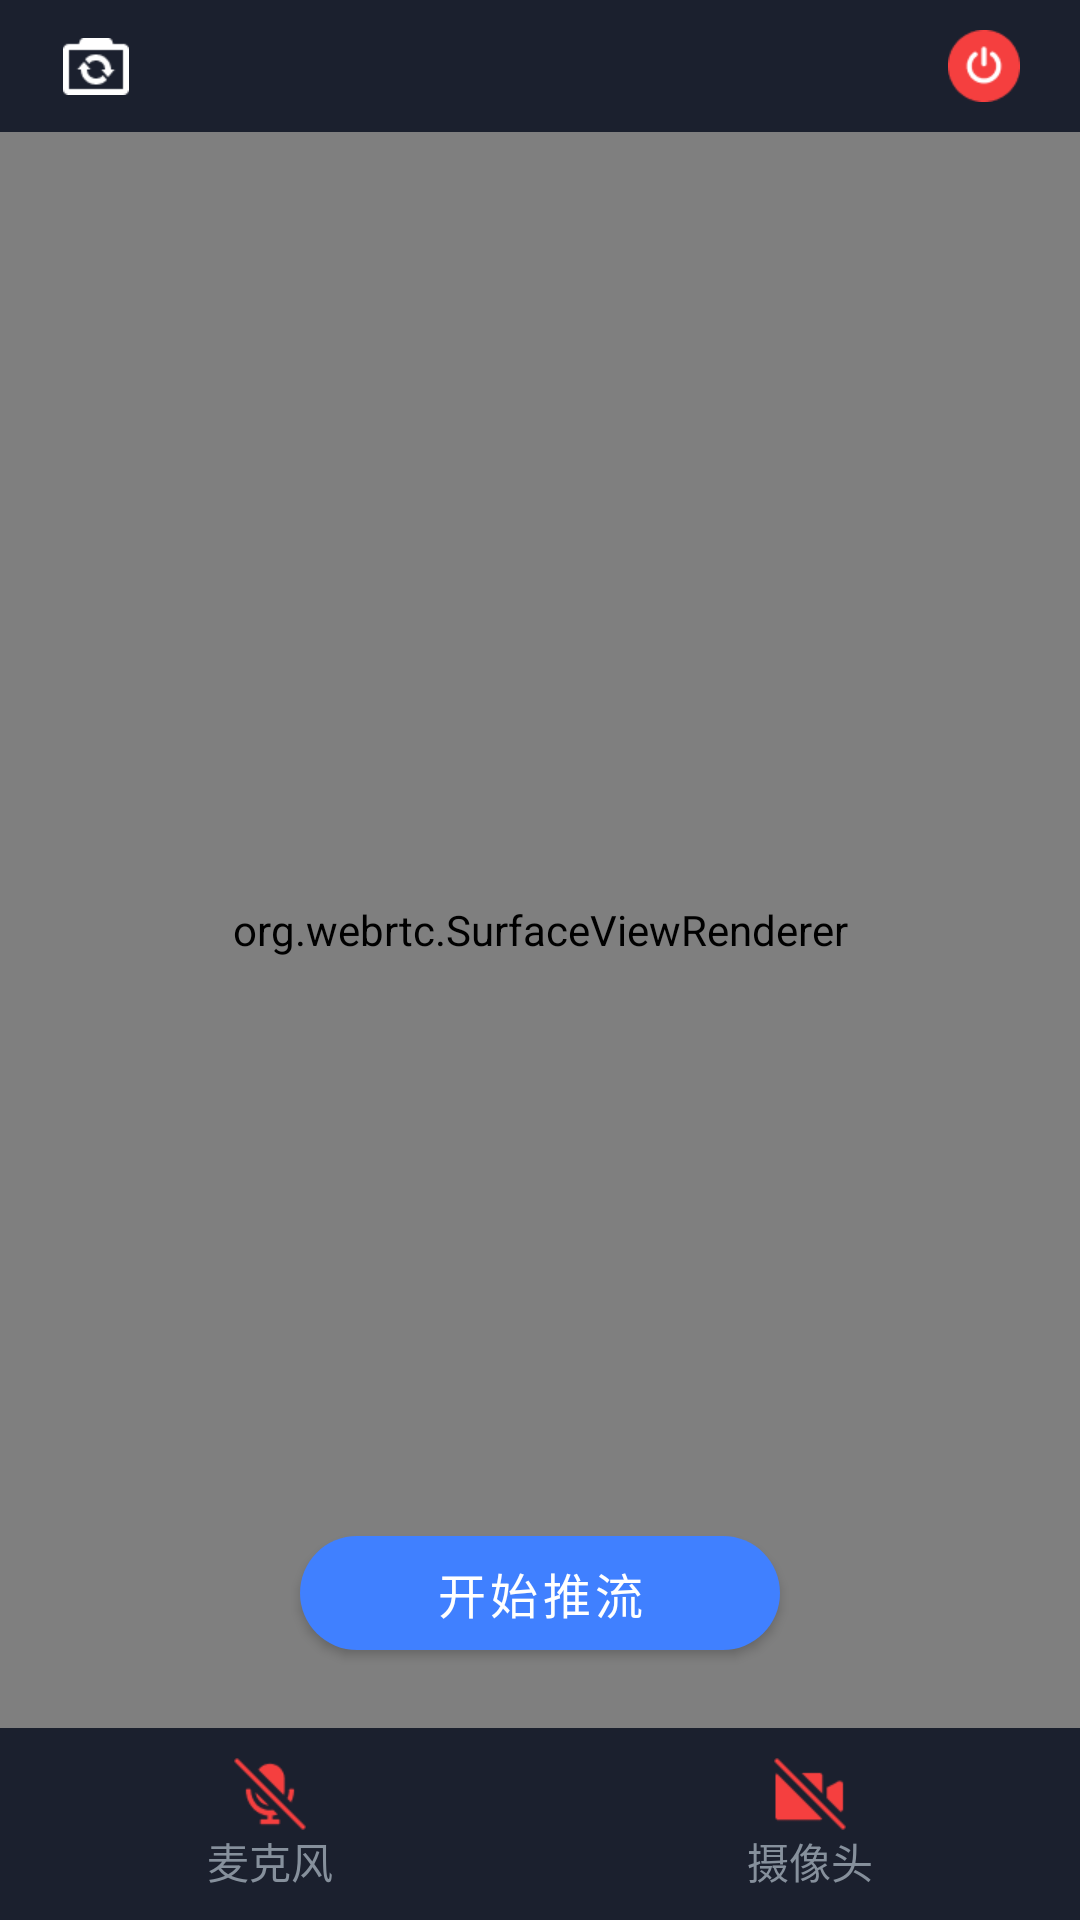

Write the Android layout XML for this screen, with the resource values it uses.
<!-- AndroidManifest.xml: application theme Theme.VeWTN -->
<!-- res/layout/fragment_publish.xml -->
<?xml version="1.0" encoding="utf-8"?>
<androidx.constraintlayout.widget.ConstraintLayout xmlns:android="http://schemas.android.com/apk/res/android"
    xmlns:app="http://schemas.android.com/apk/res-auto"
    xmlns:tools="http://schemas.android.com/tools"
    android:layout_width="match_parent"
    android:layout_height="match_parent">
    
    <View
        android:id="@+id/top_bar"
        android:layout_width="match_parent"
        android:layout_height="44dp"
        app:layout_constraintEnd_toEndOf="parent"
        app:layout_constraintStart_toStartOf="parent"
        app:layout_constraintTop_toTopOf="parent" />

    <ImageView
        android:id="@+id/switch_camera"
        android:layout_width="44dp"
        android:layout_height="44dp"
        android:layout_marginStart="10dp"
        android:background="?android:attr/selectableItemBackground"
        android:scaleType="center"
        android:src="@drawable/ic_switch_camera"
        app:layout_constraintBottom_toBottomOf="@id/top_bar"
        app:layout_constraintStart_toStartOf="@id/top_bar"
        app:layout_constraintTop_toTopOf="@id/top_bar" />

    <ImageView
        android:id="@+id/close"
        android:layout_width="44dp"
        android:layout_height="44dp"
        android:layout_marginEnd="10dp"
        android:background="?android:attr/selectableItemBackground"
        android:scaleType="center"
        android:src="@drawable/ic_exit_red"
        app:layout_constraintBottom_toBottomOf="@id/top_bar"
        app:layout_constraintEnd_toEndOf="@id/top_bar"
        app:layout_constraintTop_toTopOf="@id/top_bar" />

    <TextView
        android:id="@+id/user_id"
        android:layout_width="wrap_content"
        android:layout_height="wrap_content"
        android:textColor="@color/white"
        android:textSize="16sp"
        app:layout_constraintBottom_toBottomOf="@id/top_bar"
        app:layout_constraintEnd_toEndOf="@id/top_bar"
        app:layout_constraintStart_toStartOf="@id/top_bar"
        app:layout_constraintTop_toTopOf="@id/top_bar"
        tools:text="ID: 9627" />
    
    <org.webrtc.SurfaceViewRenderer
        android:id="@+id/preview"
        android:layout_width="0dp"
        android:layout_height="0dp"
        app:layout_constraintBottom_toTopOf="@id/bottom_bar"
        app:layout_constraintEnd_toEndOf="parent"
        app:layout_constraintStart_toStartOf="parent"
        app:layout_constraintTop_toBottomOf="@id/top_bar" />

    <com.google.android.material.button.MaterialButton
        android:id="@+id/start_publish"
        android:layout_width="160dp"
        android:layout_height="50dp"
        android:layout_marginBottom="20dp"
        android:fontFamily="sans-serif-medium"
        android:gravity="center"
        android:text="@string/start_publish"
        android:textColor="@color/white"
        android:textSize="16sp"
        app:backgroundTint="@color/button_blue"
        app:cornerRadius="25dp"
        app:layout_constraintBottom_toTopOf="@id/bottom_bar"
        app:layout_constraintEnd_toEndOf="parent"
        app:layout_constraintStart_toStartOf="parent" />

    
    <View
        android:id="@+id/bottom_bar"
        android:layout_width="0dp"
        android:layout_height="64dp"
        app:layout_constraintBottom_toBottomOf="parent"
        app:layout_constraintEnd_toEndOf="parent"
        app:layout_constraintStart_toStartOf="parent" />

    <TextView
        android:id="@+id/microphone"
        android:layout_width="0dp"
        android:layout_height="0dp"
        android:background="?android:attr/selectableItemBackground"
        android:gravity="center"
        android:paddingVertical="10dp"
        android:text="@string/microphone"
        android:textColor="#86909C"
        app:drawableTopCompat="@drawable/ic_mic"
        app:layout_constraintBottom_toBottomOf="@id/bottom_bar"
        app:layout_constraintEnd_toStartOf="@id/camera"
        app:layout_constraintHorizontal_chainStyle="spread"
        app:layout_constraintStart_toStartOf="@id/bottom_bar"
        app:layout_constraintTop_toTopOf="@id/bottom_bar" />

    <TextView
        android:id="@+id/camera"
        android:layout_width="0dp"
        android:layout_height="0dp"
        android:background="?android:attr/selectableItemBackground"
        android:gravity="center"
        android:paddingVertical="10dp"
        android:text="@string/camera"
        android:textColor="#86909C"
        app:drawableTopCompat="@drawable/ic_camera"
        app:layout_constraintBottom_toBottomOf="@id/bottom_bar"
        app:layout_constraintEnd_toEndOf="parent"
        app:layout_constraintStart_toEndOf="@id/microphone"
        app:layout_constraintTop_toTopOf="@id/bottom_bar" />

    

    <TextView
        android:id="@+id/toast"
        android:layout_width="wrap_content"
        android:layout_height="50dp"
        android:layout_marginTop="10dp"
        android:background="@drawable/toast_bg"
        android:drawablePadding="8dp"
        android:gravity="center_vertical"
        android:paddingHorizontal="16dp"
        android:textColor="@color/white"
        android:textSize="16sp"
        android:visibility="gone"
        app:drawableStartCompat="@drawable/ic_success"
        app:layout_constraintEnd_toEndOf="parent"
        app:layout_constraintStart_toStartOf="parent"
        app:layout_constraintTop_toBottomOf="@id/top_bar"
        tools:text="推流成功，可复制拉流地址"
        tools:visibility="visible" />

</androidx.constraintlayout.widget.ConstraintLayout>
<!-- resources referenced by this layout -->
<resources>
  <!-- drawable ic_camera (drawable) -->
  <?xml version="1.0" encoding="utf-8"?>
  <selector xmlns:android="http://schemas.android.com/apk/res/android">
      <item android:drawable="@drawable/ic_camera_on" android:state_selected="true" />
      <item android:drawable="@drawable/ic_camera_off" />
  </selector>
  <!-- drawable ic_exit_red: png bitmap (drawable-xhdpi, 1314 bytes) -->
  <!-- drawable ic_mic (drawable) -->
  <?xml version="1.0" encoding="utf-8"?>
  <selector xmlns:android="http://schemas.android.com/apk/res/android">
      <item android:drawable="@drawable/ic_mic_on" android:state_selected="true" />
      <item android:drawable="@drawable/ic_mic_mute" />
  </selector>
  <!-- drawable ic_success: png bitmap (drawable-xhdpi, 798 bytes) -->
  <!-- drawable ic_switch_camera: png bitmap (drawable-xhdpi, 619 bytes) -->
  <!-- drawable toast_bg (drawable) -->
  <?xml version="1.0" encoding="utf-8"?>
  <shape xmlns:android="http://schemas.android.com/apk/res/android"
      android:shape="rectangle">
      <corners android:radius="4dp" />
      <solid android:color="#E6303A50" />
  
  </shape>
  <string name="camera">摄像头</string>
  <string name="microphone">麦克风</string>
  <string name="start_publish">开始推流</string>
  <style name="Theme.VeWTN" parent="Theme.MaterialComponents.DayNight.NoActionBar">
          
          <item name="colorPrimary">@color/purple_500</item>
          <item name="colorPrimaryVariant">@color/purple_700</item>
          <item name="colorOnPrimary">@color/white</item>
          
          <item name="colorSecondary">@color/teal_200</item>
          <item name="colorSecondaryVariant">@color/teal_700</item>
          <item name="colorOnSecondary">@color/black</item>
          
          <item name="android:statusBarColor">#1B202E</item>
          
          <item name="android:windowBackground">@drawable/window_bg</item>
      </style>
  <!-- drawable ic_camera_on: png bitmap (drawable-xhdpi, 464 bytes) -->
  <!-- drawable ic_camera_off: png bitmap (drawable-xhdpi, 649 bytes) -->
  <!-- drawable ic_mic_on: png bitmap (drawable-xhdpi, 687 bytes) -->
  <!-- drawable ic_mic_mute: png bitmap (drawable-xhdpi, 1036 bytes) -->
  <!-- drawable window_bg (drawable) -->
  <?xml version="1.0" encoding="utf-8"?>
  <shape xmlns:android="http://schemas.android.com/apk/res/android"
      android:shape="rectangle">
      <solid android:color="#1B202E" />
  </shape>
  <!-- not gathered from this repository: default colours our renderer supplied (Android Studio template values) -->
  <color name="purple_500">#FF6200EE</color>
  <color name="purple_700">#FF3700B3</color>
  <color name="teal_200">#FF03DAC5</color>
  <color name="teal_700">#FF018786</color>
  <color name="black">#FF000000</color>
  <color name="white">#FFFFFFFF</color>
</resources>
